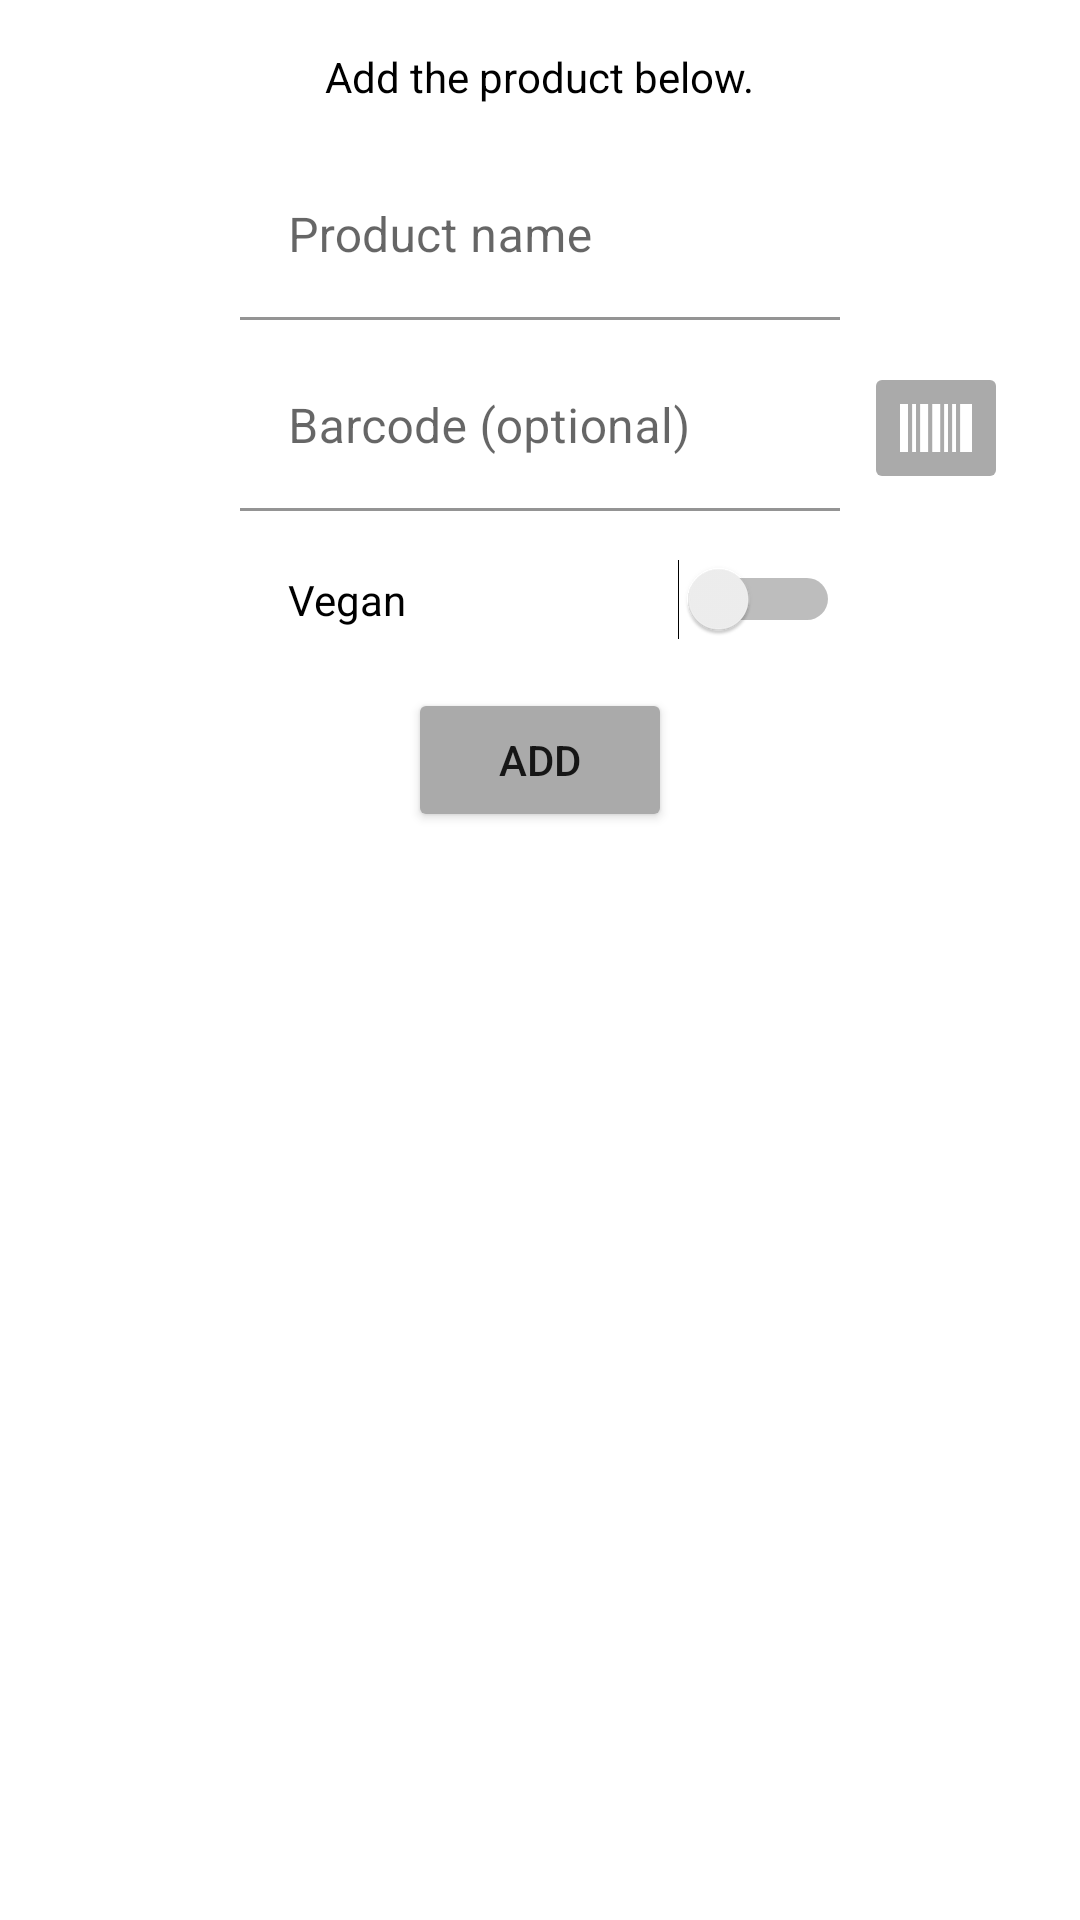

Here is an Android app screen rendered from its layout file. Give the layout XML and the strings, colors and styles it references.
<!-- AndroidManifest.xml: application theme Theme.MadLevel8 -->
<!-- res/layout/fragment_add_product.xml -->
<?xml version="1.0" encoding="utf-8"?>
<androidx.constraintlayout.widget.ConstraintLayout xmlns:android="http://schemas.android.com/apk/res/android"
    xmlns:app="http://schemas.android.com/apk/res-auto"
    xmlns:tools="http://schemas.android.com/tools"
    android:layout_width="match_parent"
    android:layout_height="match_parent"
    tools:context=".ui.AddProductFragment">

    <TextView
        android:id="@+id/tvAddProduct"
        android:layout_width="wrap_content"
        android:layout_height="wrap_content"
        android:layout_marginTop="16dp"
        android:text="@string/add_product"
        android:textColor="@color/black"
        app:layout_constraintEnd_toEndOf="parent"
        app:layout_constraintStart_toStartOf="parent"
        app:layout_constraintTop_toTopOf="parent" />

    <com.google.android.material.textfield.TextInputLayout
        android:id="@+id/tilName"
        android:layout_width="200dp"
        android:layout_height="wrap_content"
        android:layout_marginTop="16dp"
        app:boxBackgroundColor="@color/white"
        app:layout_constraintEnd_toEndOf="@+id/tvAddProduct"
        app:layout_constraintStart_toStartOf="@+id/tvAddProduct"
        app:layout_constraintTop_toBottomOf="@+id/tvAddProduct">

        <com.google.android.material.textfield.TextInputEditText
            android:id="@+id/etName"
            android:layout_width="match_parent"
            android:layout_height="wrap_content"
            android:hint="@string/product_name"
            android:inputType="textCapSentences" />
    </com.google.android.material.textfield.TextInputLayout>

    <com.google.android.material.textfield.TextInputLayout
        android:id="@+id/tilBarcode"
        android:layout_width="0dp"
        android:layout_height="wrap_content"
        android:layout_marginTop="8dp"
        app:boxBackgroundColor="@color/white"
        app:layout_constraintEnd_toEndOf="@+id/tilName"
        app:layout_constraintStart_toStartOf="@+id/tilName"
        app:layout_constraintTop_toBottomOf="@+id/tilName">

        <com.google.android.material.textfield.TextInputEditText
            android:id="@+id/etBarcode"
            android:layout_width="match_parent"
            android:layout_height="wrap_content"
            android:hint="@string/barcode"
            android:inputType="number" />
    </com.google.android.material.textfield.TextInputLayout>

    <ImageButton
        android:id="@+id/btnScan"
        android:layout_width="wrap_content"
        android:layout_height="wrap_content"
        android:layout_marginStart="8dp"
        android:backgroundTint="@android:color/darker_gray"
        android:src="@drawable/ic_barcode_white_24dp"
        android:text="Button"
        app:layout_constraintBottom_toBottomOf="@+id/tilBarcode"
        app:layout_constraintStart_toEndOf="@+id/tilBarcode"
        app:layout_constraintTop_toTopOf="@+id/tilBarcode" />

    <Switch
        android:id="@+id/sVegan"
        android:layout_width="0dp"
        android:layout_height="wrap_content"
        android:layout_marginStart="16dp"
        android:layout_marginTop="16dp"
        android:text="@string/vegan"
        app:layout_constraintEnd_toEndOf="@+id/tilBarcode"
        app:layout_constraintStart_toStartOf="@+id/tilBarcode"
        app:layout_constraintTop_toBottomOf="@+id/tilBarcode"
        tools:ignore="UseSwitchCompatOrMaterialXml" />

    <Button
        android:id="@+id/btnAdd"
        android:layout_width="wrap_content"
        android:layout_height="wrap_content"
        android:layout_marginTop="16dp"
        android:backgroundTint="@android:color/darker_gray"
        android:text="@string/add"
        app:layout_constraintEnd_toEndOf="parent"
        app:layout_constraintStart_toStartOf="parent"
        app:layout_constraintTop_toBottomOf="@+id/sVegan" />

</androidx.constraintlayout.widget.ConstraintLayout>
<!-- resources referenced by this layout -->
<resources>
  <color name="black">#FF000000</color>
  <color name="white">#FFFFFFFF</color>
  <!-- drawable ic_barcode_white_24dp (drawable) -->
  <vector android:height="24dp" android:viewportHeight="297"
      android:viewportWidth="297" android:width="24dp" xmlns:android="http://schemas.android.com/apk/res/android">
      <path android:fillColor="#FFFFFFFF" android:pathData="M0,49.5h33v198h-33z"/>
      <path android:fillColor="#FFFFFFFF" android:pathData="M83,49.5h33v198h-33z"/>
      <path android:fillColor="#FFFFFFFF" android:pathData="M133,49.5h33v198h-33z"/>
      <path android:fillColor="#FFFFFFFF" android:pathData="M248,49.5h49v198h-49z"/>
      <path android:fillColor="#FFFFFFFF" android:pathData="M50,49.5h16v198h-16z"/>
      <path android:fillColor="#FFFFFFFF" android:pathData="M182,49.5h16v198h-16z"/>
      <path android:fillColor="#FFFFFFFF" android:pathData="M215,49.5h16v198h-16z"/>
  </vector>
  <string name="add">Add</string>
  <string name="add_product">Add the product below.</string>
  <string name="barcode">Barcode (optional)</string>
  <string name="product_name">Product name</string>
  <string name="vegan">Vegan</string>
  <style name="Theme.MadLevel8" parent="Theme.MaterialComponents.DayNight.DarkActionBar">
          
          <item name="colorPrimary">@color/green_200</item>
          <item name="colorPrimaryVariant">@color/purple_700</item>
          <item name="colorOnPrimary">@color/white</item>
          
          <item name="colorSecondary">@color/green_500</item>
          <item name="colorSecondaryVariant">@color/teal_700</item>
          <item name="colorOnSecondary">@color/black</item>
          
          <item name="android:statusBarColor" tools:targetApi="l">?attr/colorPrimaryVariant</item>
          
      </style>
  <color name="green_200">#FF22BE68</color>
  <color name="purple_700">#FF3700B3</color>
  <color name="green_500">#FF157741</color>
  <color name="teal_700">#FF018786</color>
</resources>
